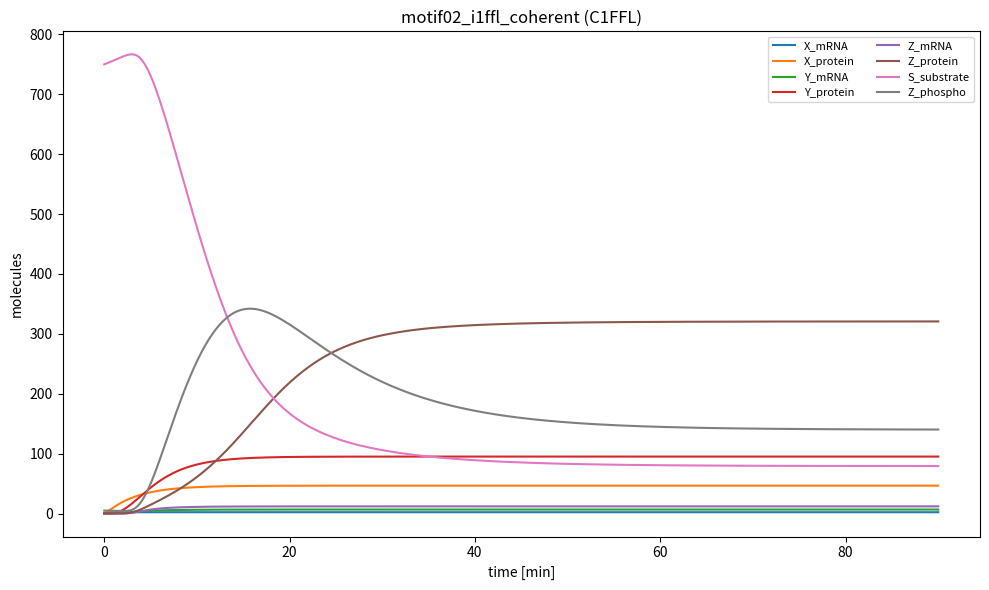

This figure's Python source:
# ============================================================================
# Family 6 (Network Motifs / Multiscale) — Coherent type-1 feed-forward loop
# motif02_i1ffl_coherent.py
# Coherent type-1 feed-forward loop (C1FFL): X activates Y and Z; Y also
# activates Z (AND-like integration).
# Multiscale: fast mRNAs, slower proteins, and an abundant metabolic
# substrate driving phosphorylation of Z.
# ============================================================================

import numpy as np
from scipy.integrate import solve_ivp
import matplotlib.pyplot as plt

MODEL_NAME = "motif02_i1ffl_coherent"

SPECIES_NAMES = [
    "X_mRNA",       # 0 fast, low copy
    "X_protein",    # 1 slower, moderate
    "Y_mRNA",       # 2 fast, low
    "Y_protein",    # 3 slower, low-moderate
    "Z_mRNA",       # 4 fast, low
    "Z_protein",    # 5 slower, moderate
    "S_substrate",  # 6 abundant, slow metabolic substrate (e.g., ATP-like)
    "Z_phospho"     # 7 modified high-copy output state
]

PARAMS = {
    # X transcription & translation
    "k_tx_X": 7.0,
    "d_mX": 3.0,
    "k_tl_X": 6.0,
    "d_X": 0.30,

    # Y transcription activated by X (Hill)
    "k_tx_Y_max": 42.0,
    "K_XY": 45.0,
    "n_XY": 2.0,
    "d_mY": 3.2,
    "k_tl_Y": 7.0,
    "d_Y": 0.50,

    # Z transcription: coherent FFL AND-like (requires X and Y)
    "k_tx_Z_max": 70.0,
    "K_XZ": 35.0,
    "n_XZ": 2.0,
    "K_YZ": 28.0,
    "n_YZ": 2.0,
    "d_mZ": 3.4,
    "k_tl_Z": 8.0,
    "d_Z": 0.25,

    # Substrate-driven phosphorylation cycle for Z (adds multiscale + buffering)
    "k_phos": 0.0065,   # phosphorylation rate constant
    "K_S": 120.0,       # saturation in S
    "k_dephos": 0.35,   # dephosphorylation (fast relative to protein dilution)
    "d_Zp": 0.12,       # clearance/dilution of Z_phospho

    # Substrate homeostasis (abundant, slow)
    "S_prod": 18.0,
    "d_S": 0.015
}

Y0 = np.array([
    0.4,    # X_mRNA
    1.5,    # X_protein
    0.1,    # Y_mRNA
    0.3,    # Y_protein
    0.05,   # Z_mRNA
    0.8,    # Z_protein
    750.0,  # S_substrate (abundant)
    5.0     # Z_phospho
], dtype=float)

TSPAN = (0.0, 90.0)

# -------------------------
# ODE system
# -------------------------
def dYdt(t, Y):
    p = PARAMS

    X_m = max(Y[0], 0.0)
    X_p = max(Y[1], 0.0)
    Y_m = max(Y[2], 0.0)
    Y_p = max(Y[3], 0.0)
    Z_m = max(Y[4], 0.0)
    Z_p = max(Y[5], 0.0)
    S   = max(Y[6], 0.0)
    Zph = max(Y[7], 0.0)

    # Hill activations
    act_XY = (X_p**p["n_XY"]) / (p["K_XY"]**p["n_XY"] + X_p**p["n_XY"] + 1e-12)
    act_XZ = (X_p**p["n_XZ"]) / (p["K_XZ"]**p["n_XZ"] + X_p**p["n_XZ"] + 1e-12)
    act_YZ = (Y_p**p["n_YZ"]) / (p["K_YZ"]**p["n_YZ"] + Y_p**p["n_YZ"] + 1e-12)

    # Coherent FFL AND-like integration: Z requires both X and Y
    tx_Z = p["k_tx_Z_max"] * act_XZ * act_YZ

    # Phosphorylation cycle (saturable in substrate)
    sat_S = S / (p["K_S"] + S + 1e-12)
    v_phos = p["k_phos"] * Z_p * sat_S * S   # effective second-order-like at high S
    v_deph = p["k_dephos"] * Zph

    # X module
    dX_m = p["k_tx_X"] - p["d_mX"] * X_m
    dX_p = p["k_tl_X"] * X_m - p["d_X"] * X_p

    # Y module
    tx_Y = p["k_tx_Y_max"] * act_XY
    dY_m = tx_Y - p["d_mY"] * Y_m
    dY_p = p["k_tl_Y"] * Y_m - p["d_Y"] * Y_p

    # Z module
    dZ_m = tx_Z - p["d_mZ"] * Z_m
    dZ_p = p["k_tl_Z"] * Z_m - p["d_Z"] * Z_p - v_phos + v_deph

    # Substrate S: abundant pool, slow turnover; consumed by phosphorylation, regenerated by dephosphorylation
    dS = p["S_prod"] - p["d_S"] * S - v_phos + v_deph

    # Z_phospho: produced by phosphorylation, removed by dephosphorylation and slow clearance
    dZph = v_phos - v_deph - p["d_Zp"] * Zph

    return np.array([dX_m, dX_p, dY_m, dY_p, dZ_m, dZ_p, dS, dZph], dtype=float)


# -------------------------
# Main simulation and micro-audit
# -------------------------
if __name__ == "__main__":
    t0, tf = TSPAN
    t_span = (t0, tf)
    t_eval = np.linspace(t0, tf, 2000)

    sol = solve_ivp(dYdt, t_span, Y0, t_eval=t_eval, method="Radau")

    if not sol.success:
        print("WARNING: solve_ivp reported failure:", sol.message)

    Y = sol.y  # shape (n_species, n_time)

    labels = []
    for i, name in enumerate(SPECIES_NAMES):
        traj = Y[i, :]
        q80 = float(np.quantile(traj, 0.80))
        q99 = float(np.quantile(traj, 0.99))
        label = 1 if (q80 < 200.0 and q99 < 200.0) else 0
        labels.append(label)
        print(f"{name}: q80={q80:.3f}, q99={q99:.3f} => label={label}")

    n1 = int(sum(labels))
    n0 = int(len(labels) - n1)
    print(f"Summary: label1={n1}, label0={n0}")
    if n1 == 0 or n0 == 0:
        print("WARNING: monoclass labels detected")

    plt.figure(figsize=(10, 6))
    for i, name in enumerate(SPECIES_NAMES):
        plt.plot(sol.t, Y[i, :], label=name)
    plt.xlabel("t")
    plt.xlabel("time [min]")
    plt.ylabel("molecules")
    plt.title(f"{MODEL_NAME} (C1FFL)")
    plt.legend(loc="best", fontsize=8, ncol=2)
    plt.tight_layout()
    plt.savefig(f"{MODEL_NAME}_preview.png", dpi=220)
    plt.close()

var_names = SPECIES_NAMES

def model_odes(t, y):
    return dYdt(t, y)
